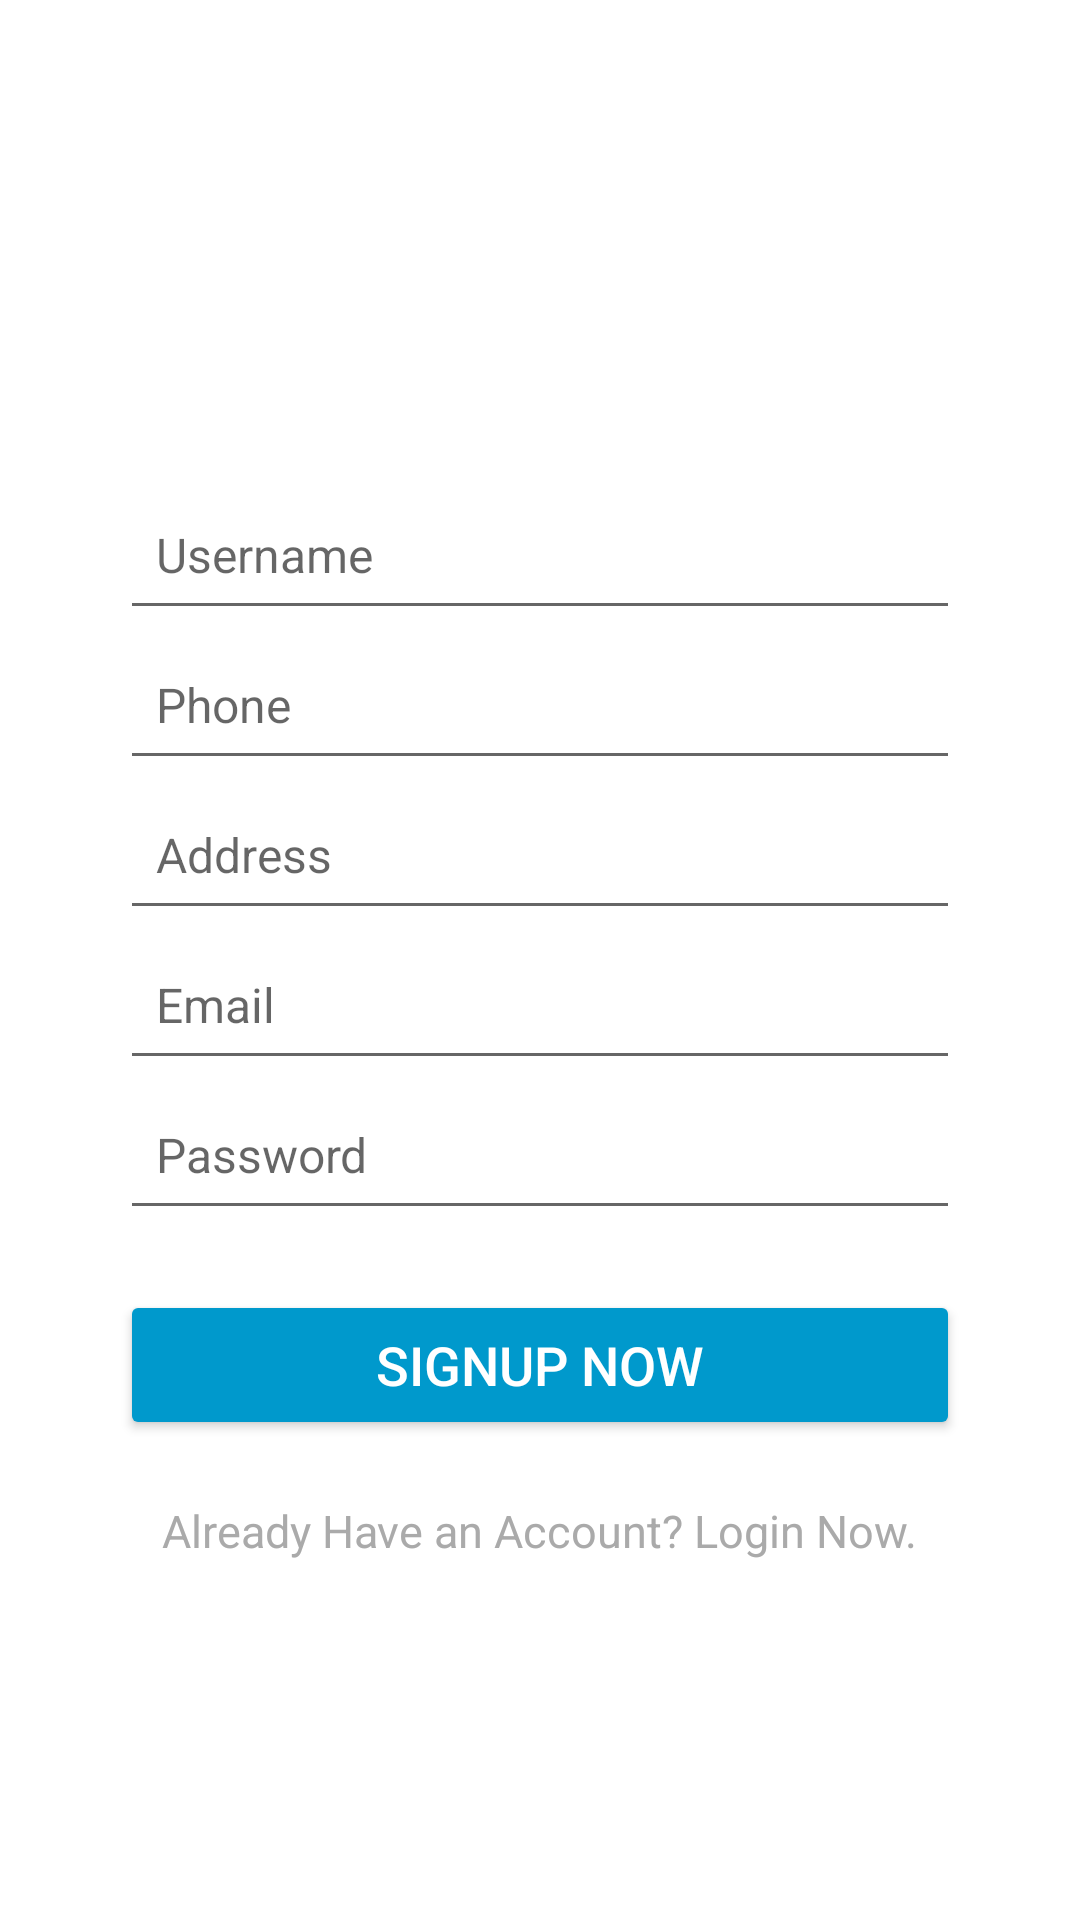

Layout XML and referenced resources for this Android screen:
<!-- AndroidManifest.xml: application theme Theme.AppCompat.Light.NoActionBar -->
<!-- res/layout/activity_registration.xml -->
<?xml version="1.0" encoding="utf-8"?>
<ScrollView xmlns:android="http://schemas.android.com/apk/res/android"
    android:layout_width="match_parent"
    android:layout_height="match_parent"
    android:padding="24dp"
    android:background="@color/white">

    <LinearLayout
        android:layout_width="match_parent"
        android:layout_height="wrap_content"
        android:orientation="vertical"
        android:gravity="center"
        android:padding="16dp">

        <ImageView
            android:layout_width="100dp"
            android:layout_height="100dp"
            android:src="@mipmap/logo"
            android:contentDescription="@string/app_logo"
            android:layout_marginBottom="20dp"/>

        <EditText
            android:id="@+id/etUsername"
            android:layout_width="match_parent"
            android:layout_height="50dp"
            android:autofillHints="username"
            android:hint="@string/username"
            android:inputType="text"
            android:padding="12dp"
            android:textSize="16sp"/>

        <EditText
            android:id="@+id/etPhone"
            android:layout_width="match_parent"
            android:layout_height="50dp"
            android:autofillHints="phoneNumber"
            android:hint="@string/phone"
            android:padding="12dp"
            android:textSize="16sp"
            android:inputType="phone"/>

        <EditText
            android:id="@+id/etAddress"
            android:layout_width="match_parent"
            android:layout_height="50dp"
            android:autofillHints="postalAddress"
            android:hint="@string/address"
            android:inputType="textPostalAddress"
            android:padding="12dp"
            android:textSize="16sp"/>

        <EditText
            android:id="@+id/etEmail"
            android:layout_width="match_parent"
            android:layout_height="50dp"
            android:autofillHints="emailAddress"
            android:hint="@string/email"
            android:padding="12dp"
            android:textSize="16sp"
            android:inputType="textEmailAddress"/>

        <EditText
            android:id="@+id/etPassword"
            android:layout_width="match_parent"
            android:layout_height="50dp"
            android:autofillHints="password"
            android:hint="@string/password"
            android:padding="12dp"
            android:textSize="16sp"
            android:inputType="textPassword"/>

        <Button
            android:id="@+id/btnRegister"
            android:layout_width="match_parent"
            android:layout_height="50dp"
            android:text="@string/registerBtn"
            android:textSize="18sp"
            android:textColor="@android:color/white"
            android:layout_marginTop="20dp"
            android:backgroundTint="@android:color/holo_blue_dark"
            />

        <TextView
            android:id="@+id/loginTextView"
            android:layout_width="wrap_content"
            android:layout_height="wrap_content"
            android:text="@string/have_an_account"
            android:textSize="15sp"
            android:layout_marginTop="20dp"
            android:textColor="@android:color/darker_gray"
            />
    </LinearLayout>
</ScrollView>
<!-- resources referenced by this layout -->
<resources>
  <color name="white">#FFFFFFFF</color>
  <string name="address">Address</string>
  <string name="app_logo">Meal mate Logo</string>
  <string name="email">Email</string>
  <string name="have_an_account">Already Have an Account? Login Now.</string>
  <string name="password">Password</string>
  <string name="phone">Phone</string>
  <string name="registerBtn">Signup Now</string>
  <string name="username">Username</string>
</resources>
